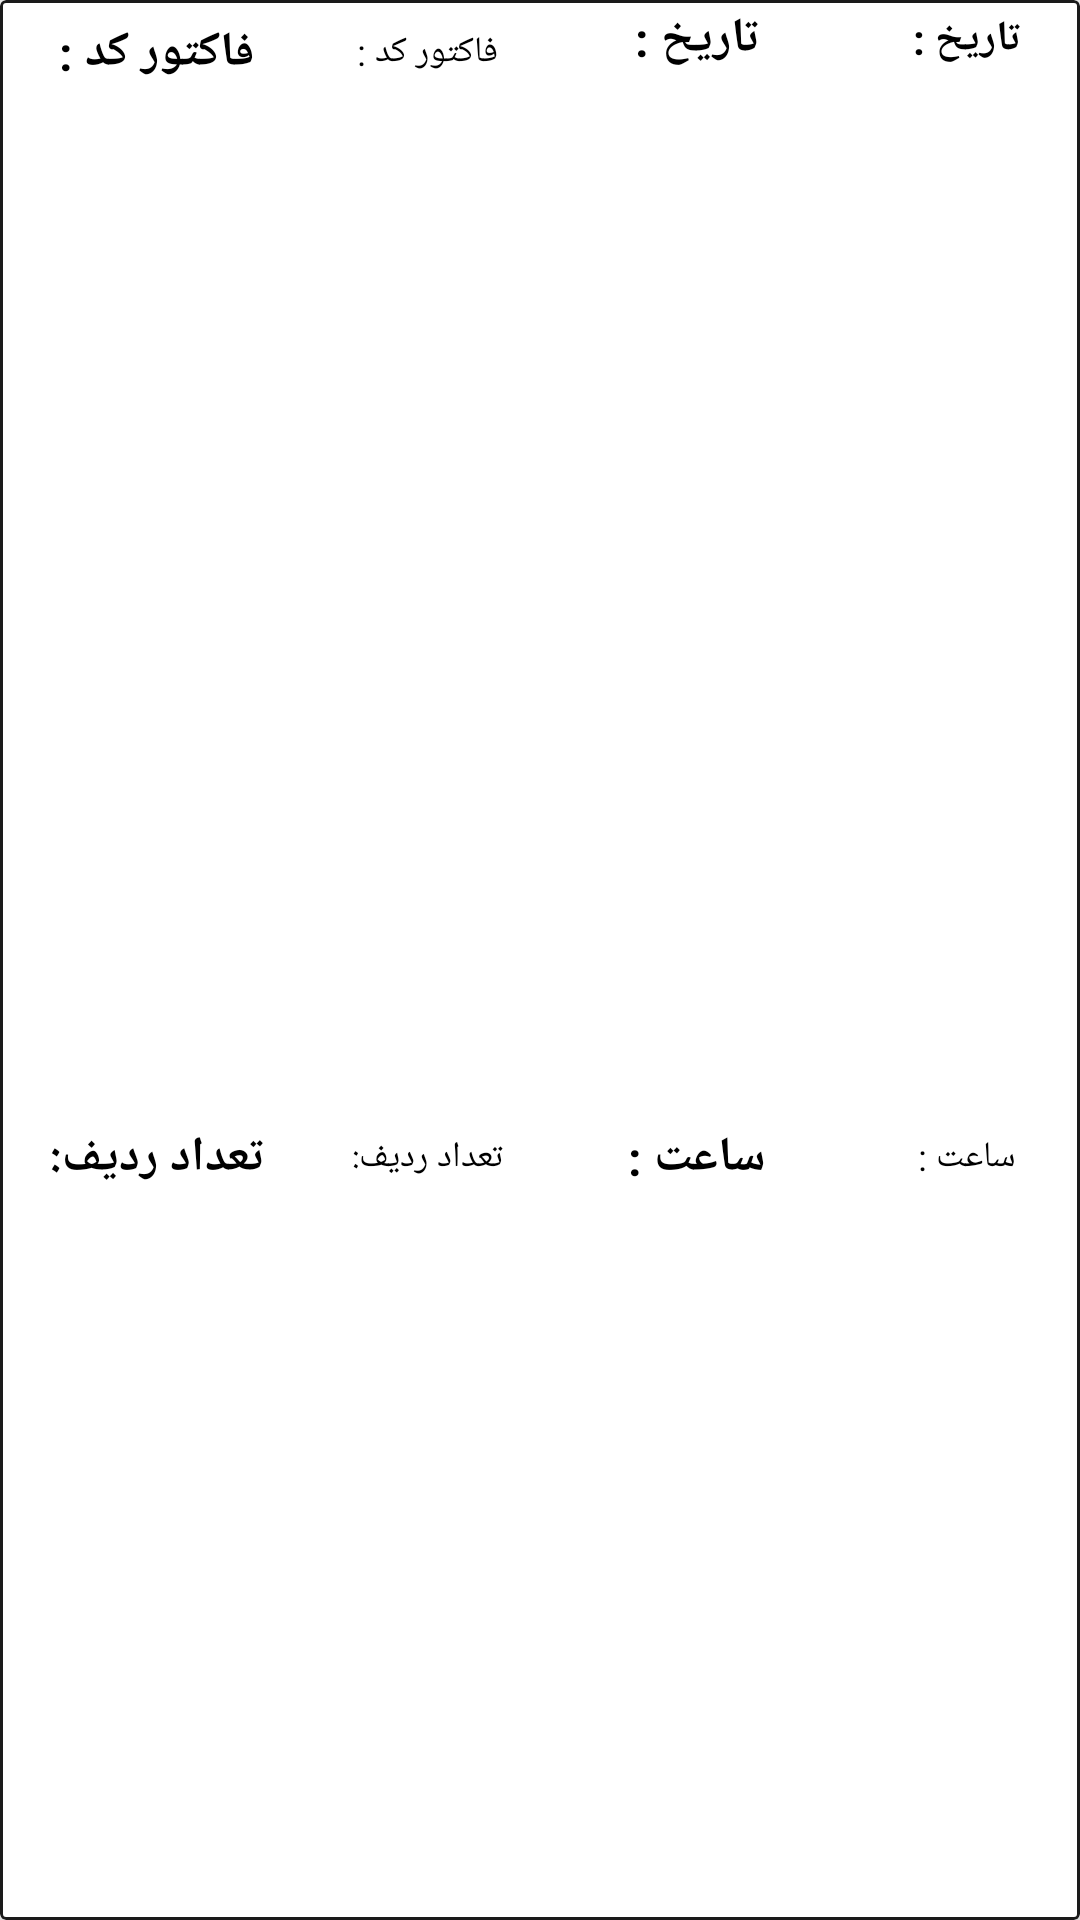

The Android layout XML behind this screen, and the referenced resources:
<!-- AndroidManifest.xml: application theme AppTheme -->
<!-- res/layout/prefactor_header_box.xml -->
<?xml version="1.0" encoding="utf-8"?>
<com.google.android.material.card.MaterialCardView xmlns:android="http://schemas.android.com/apk/res/android"
    xmlns:app="http://schemas.android.com/apk/res-auto"
    android:id="@+id/pf_header_box"
    android:layoutDirection="rtl"
    android:orientation="vertical"
    android:layout_width="match_parent"
    android:layout_height="wrap_content"
    android:layout_margin="5dp"
    app:cardCornerRadius="2dp"
    app:strokeWidth="1dp"
    app:strokeColor="@color/grey_1000"
    app:cardElevation="6dp">


    <androidx.appcompat.widget.LinearLayoutCompat
        android:layout_width="match_parent"
        android:layout_height="match_parent"
        android:orientation="vertical"
        android:layout_weight="1">


        <androidx.appcompat.widget.LinearLayoutCompat
            android:layout_width="match_parent"
            android:layout_height="match_parent"
            android:orientation="horizontal"
            android:layout_weight="1">


            <LinearLayout
                android:layout_width="match_parent"
                android:layout_height="wrap_content"
                android:orientation="horizontal"
                android:paddingTop="2dp"
                android:layout_weight="1">

                <TextView
                    android:layout_width="150dp"
                    android:layout_height="match_parent"
                    android:layout_weight="0.25"
                    android:text="@string/prefactor_date"
                    android:gravity="center"
                    android:textColor="#000000"
                    android:textStyle="bold" />

                <TextView
                    android:id="@+id/pf_header_box_date"
                    android:layout_width="match_parent"
                    android:layout_height="match_parent"
                    android:layout_gravity="center"
                    android:layout_weight="0.25"
                    android:gravity="center"
                    android:text="@string/prefactor_date"
                    android:textColor="#000000"
                    android:textSize="16sp"
                    android:textStyle="bold" />


            </LinearLayout>


            <LinearLayout
                android:layout_width="match_parent"
                android:layout_height="wrap_content"
                android:orientation="horizontal"
                android:paddingTop="2dp"
                android:layout_weight="1">

                <TextView
                    android:layout_width="150dp"
                    android:layout_height="31dp"
                    android:layout_weight="0.25"
                    android:gravity="center"
                    android:text="@string/prefactor_code"
                    android:textColor="#000000"
                    android:textSize="12sp" />

                <TextView
                    android:id="@+id/pf_header_box_code"
                    android:layout_width="match_parent"
                    android:layout_height="match_parent"
                    android:layout_gravity="center"
                    android:layout_weight="0.25"
                    android:gravity="center"
                    android:text="@string/prefactor_code"
                    android:textColor="#000000"
                    android:textSize="16sp"
                    android:textStyle="bold" />


            </LinearLayout>


        </androidx.appcompat.widget.LinearLayoutCompat>


        <androidx.appcompat.widget.LinearLayoutCompat
            android:layout_width="match_parent"
            android:layout_height="match_parent"
            android:orientation="horizontal"
            android:layout_weight="1">


            <LinearLayout
                android:layout_width="match_parent"
                android:layout_height="wrap_content"
                android:orientation="horizontal"
                android:paddingTop="2dp"
                android:layout_weight="1">

                <TextView
                    android:layout_width="150dp"
                    android:layout_height="match_parent"
                    android:layout_weight="0.25"
                    android:text="@string/prefactor_time"
                    android:gravity="center"
                    android:textColor="#000000"
                    android:textSize="12sp" />

                <TextView
                    android:id="@+id/pf_header_box_time"
                    android:layout_width="match_parent"
                    android:layout_height="match_parent"
                    android:layout_gravity="center"
                    android:layout_weight="0.25"
                    android:gravity="center"
                    android:text="@string/prefactor_time"
                    android:textColor="#000000"
                    android:textSize="16sp"
                    android:textStyle="bold" />


            </LinearLayout>

            <LinearLayout
                android:layout_width="match_parent"
                android:layout_height="wrap_content"
                android:orientation="horizontal"
                android:paddingTop="2dp"
                android:layout_weight="1">

                <TextView
                    android:layout_width="150dp"
                    android:layout_height="match_parent"
                    android:layout_weight="0.25"
                    android:text="@string/buy_rows"
                    android:gravity="center"
                    android:textColor="#000000"
                    android:textSize="12sp" />

                <TextView
                    android:id="@+id/pf_header_box_row"
                    android:layout_width="match_parent"
                    android:layout_height="match_parent"
                    android:layout_gravity="center"
                    android:layout_weight="0.25"
                    android:gravity="center"
                    android:text="@string/buy_rows"
                    android:textColor="#000000"
                    android:textSize="16sp"
                    android:textStyle="bold" />


            </LinearLayout>
        </androidx.appcompat.widget.LinearLayoutCompat>


        <androidx.appcompat.widget.LinearLayoutCompat
            android:layout_width="match_parent"
            android:layout_height="match_parent"
            android:orientation="horizontal"
            android:layout_weight="1">

            <LinearLayout
                android:layout_width="match_parent"
                android:layout_height="wrap_content"
                android:orientation="horizontal"
                android:paddingTop="2dp"
                android:layout_weight="1">

                <TextView
                    android:layout_width="150dp"
                    android:layout_height="match_parent"
                    android:layout_weight="0.25"
                    android:text="@string/buy_totalamount"
                    android:gravity="center"
                    android:textColor="#000000"
                    android:textSize="12sp" />

                <TextView
                    android:id="@+id/pf_header_box_count"
                    android:layout_width="match_parent"
                    android:layout_height="match_parent"
                    android:layout_gravity="center"
                    android:layout_weight="0.25"
                    android:gravity="center"
                    android:text="@string/buy_totalamount"
                    android:textColor="#000000"
                    android:textSize="16sp"
                    android:textStyle="bold" />


            </LinearLayout>

            <LinearLayout
                android:layout_width="match_parent"
                android:layout_height="wrap_content"
                android:orientation="horizontal"
                android:paddingTop="2dp"
                android:layout_weight="1">

                <TextView
                    android:layout_width="150dp"
                    android:layout_height="match_parent"
                    android:layout_weight="0.25"
                    android:text="@string/totalfactorheader"
                    android:gravity="center"
                    android:textColor="#000000"
                    android:textStyle="bold" />

                <TextView
                    android:id="@+id/pf_header_box_price"
                    android:layout_width="match_parent"
                    android:layout_height="match_parent"
                    android:layout_gravity="center"
                    android:layout_weight="0.25"
                    android:gravity="center"
                    android:text="@string/totalfactorheader"
                    android:textColor="#000000"
                    android:textSize="16sp"
                    android:textStyle="bold" />


            </LinearLayout>
        </androidx.appcompat.widget.LinearLayoutCompat>

        <LinearLayout
            android:layout_width="match_parent"
            android:layout_height="wrap_content"
            android:orientation="horizontal"
            android:paddingTop="5dp"
            android:layout_weight="1">

            <TextView
                android:layout_width="200dp"
                android:layout_height="match_parent"
                android:layout_weight="0.25"
                android:text="@string/customerfactorheader"
                android:gravity="center"
                android:textColor="#000000"
                android:textSize="12sp"
                android:textStyle="bold" />

            <TextView
                android:id="@+id/pf_header_box_customer"
                android:layout_width="match_parent"
                android:layout_height="match_parent"
                android:layout_gravity="center"
                android:layout_weight="0.25"
                android:gravity="center"
                android:text="@string/customerfactorheader"
                android:textColor="#000000"
                android:textSize="16sp"
                android:textStyle="bold" />


        </LinearLayout>

        <LinearLayout
            android:layout_width="match_parent"
            android:layout_height="wrap_content"
            android:orientation="horizontal"
            android:paddingTop="5dp"
            android:layout_weight="1">

            <TextView
                android:layout_width="200dp"
                android:layout_height="match_parent"
                android:layout_weight="0.25"
                android:text="@string/prefactor_explain"
                android:gravity="center"
                android:textColor="#000000"
                android:textSize="12sp"
                android:textStyle="bold" />


            <TextView
                android:id="@+id/pf_header_box_detail"
                android:layout_width="match_parent"
                android:layout_height="match_parent"
                android:layout_gravity="center"
                android:layout_weight="0.25"
                android:gravity="center"
                android:text="@string/prefactor_explain"
                android:textColor="#000000"
                android:textSize="16sp"
                android:textStyle="bold" />


        </LinearLayout>

        <androidx.viewpager.widget.ViewPager
            android:layout_width="match_parent"
            android:layout_height="2dp"
            android:background="@color/red_900" />

    </androidx.appcompat.widget.LinearLayoutCompat>


</com.google.android.material.card.MaterialCardView>
<!-- resources referenced by this layout -->
<resources>
  <color name="grey_1000">#1a1a1a</color>
  <color name="red_900">#B71C1C</color>
  <string name="buy_rows">تعداد ردیف:</string>
  <string name="buy_totalamount">تعداد کل:</string>
  <string name="customerfactorheader">مشتری :</string>
  <string name="prefactor_code">فاکتور کد :</string>
  <string name="prefactor_date">تاریخ :</string>
  <string name="prefactor_explain">توضیحات فاکتور :</string>
  <string name="prefactor_time">ساعت :</string>
  <string name="totalfactorheader">مبلغ :</string>
  <style name="AppTheme" parent="Theme.MaterialComponents.Light.NoActionBar">
          
          <item name="colorPrimary">@color/colorPrimary</item>
          <item name="colorPrimaryDark">@color/colorPrimaryDark</item>
          <item name="colorAccent">@color/colorAccent</item>
      </style>
  <color name="colorPrimary">#393939</color>
  <color name="colorPrimaryDark">#090909</color>
  <color name="colorAccent">#FF3030</color>
</resources>
